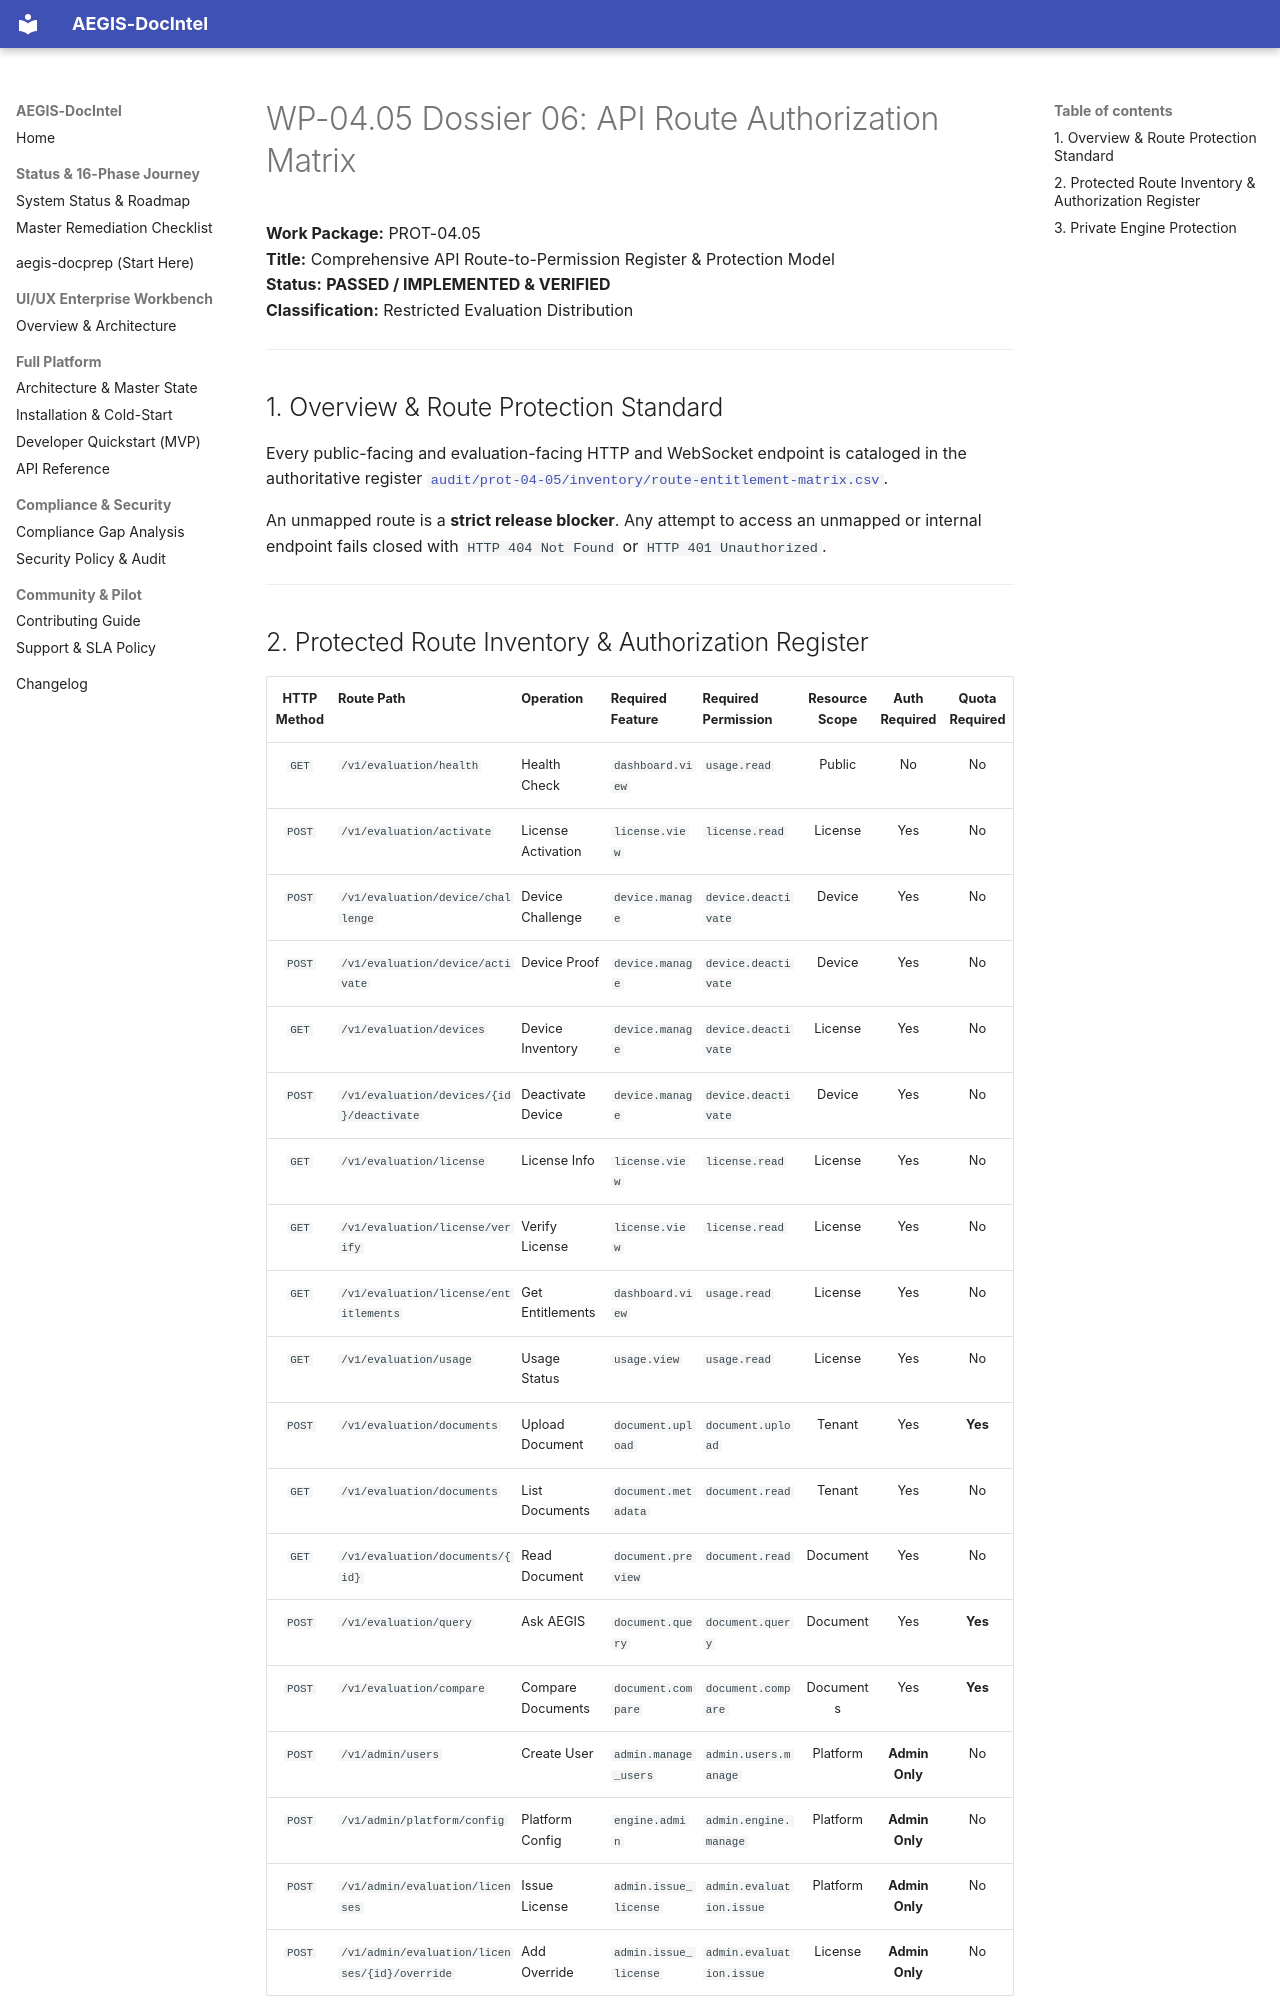

repository: SahilKhutey/AEGIS-DocIntel · page: distribution/prot-04-auth-licensing/wp-04-05-entitlement-enforcement/06_API_ROUTE_AUTHORIZATION_MATRIX/index.html · generator: mkdocs

# WP-04.05 Dossier 06: API Route Authorization Matrix

**Work Package:** PROT-04.05  
**Title:** Comprehensive API Route-to-Permission Register & Protection Model  
**Status:** **PASSED / IMPLEMENTED & VERIFIED**  
**Classification:** Restricted Evaluation Distribution  

---

## 1. Overview & Route Protection Standard

Every public-facing and evaluation-facing HTTP and WebSocket endpoint is cataloged in the authoritative register [`audit/prot-04-05/inventory/route-entitlement-matrix.csv`](file:///C:/Users/ASUS/.gemini/antigravity/worktrees/Aegis-DocIntel/product_hunt_launch_packaging/audit/prot-04-05/inventory/route-entitlement-matrix.csv).

An unmapped route is a **strict release blocker**. Any attempt to access an unmapped or internal endpoint fails closed with `HTTP 404 Not Found` or `HTTP 401 Unauthorized`.

---
